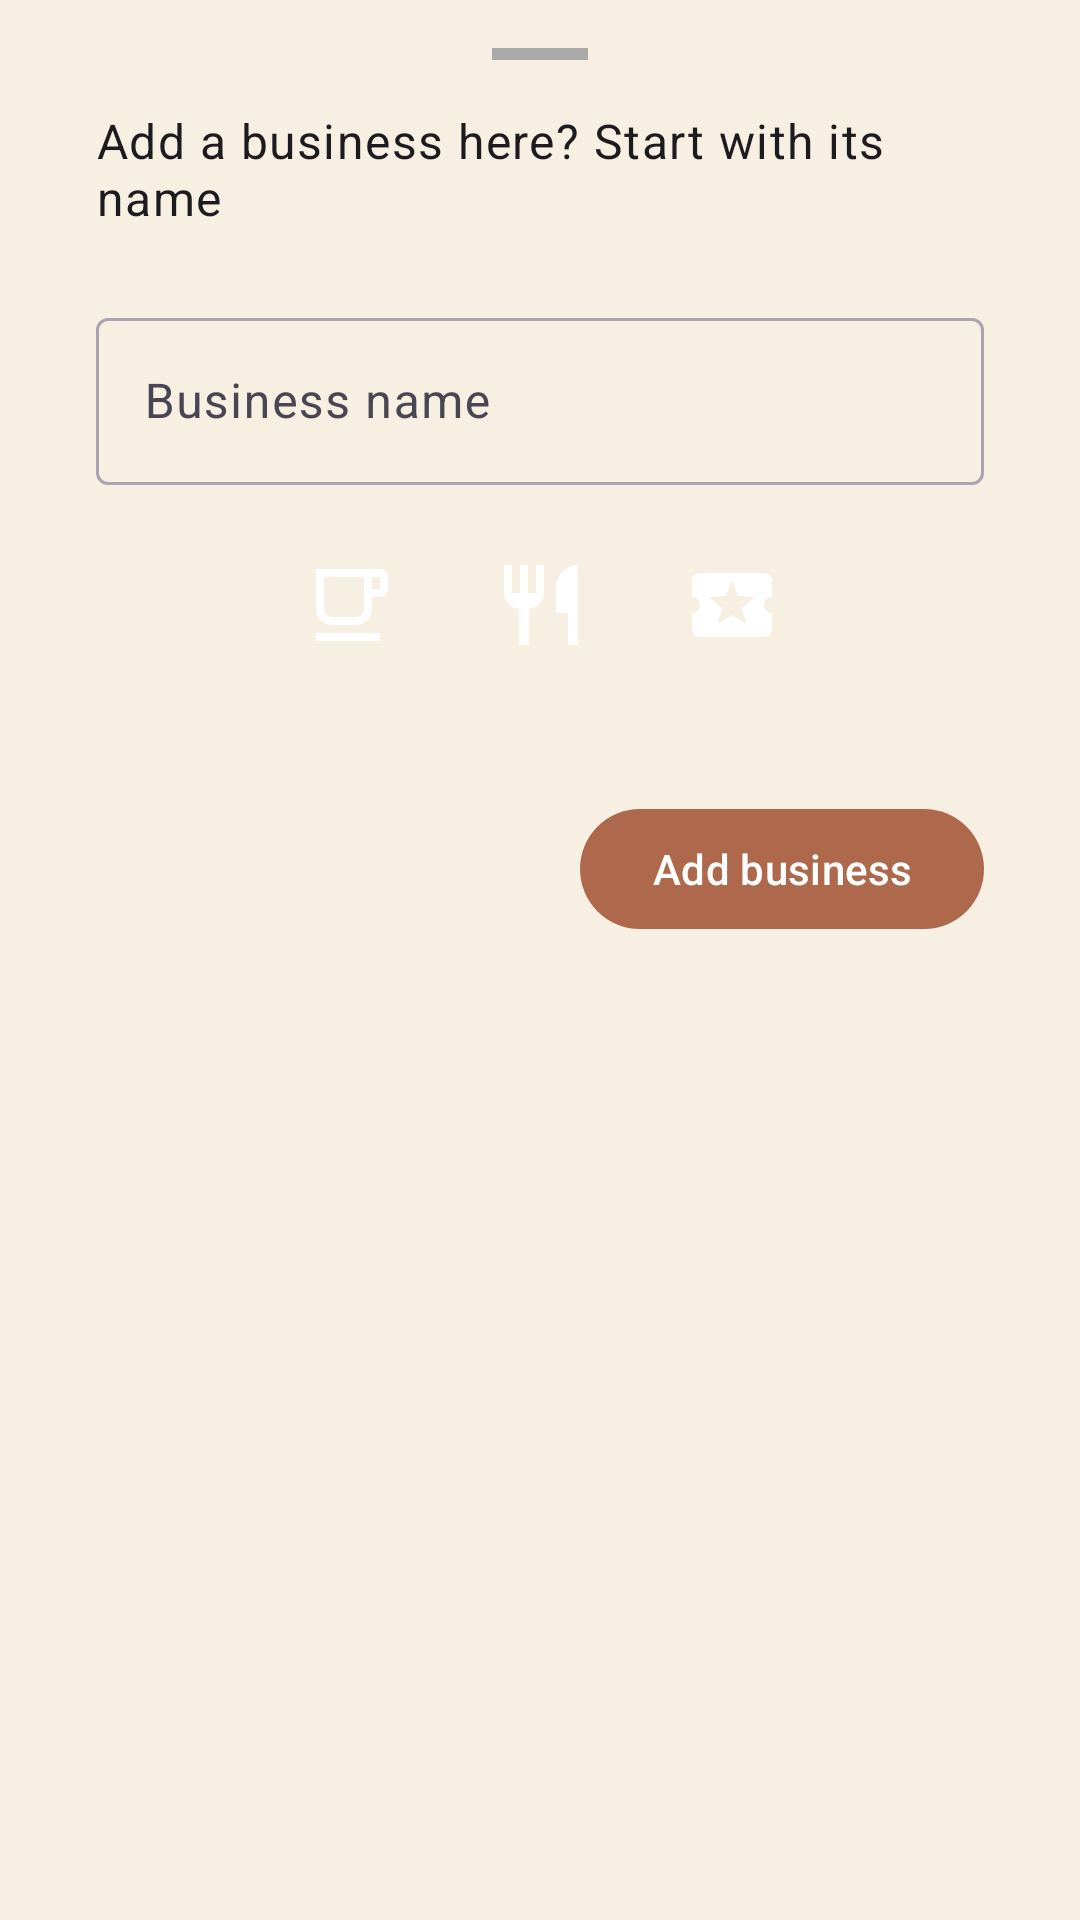

Layout XML and referenced resources for this Android screen:
<!-- AndroidManifest.xml: application theme Theme.ChangingTables -->
<!-- res/layout/business_form_bottom_sheet.xml -->
<?xml version="1.0" encoding="utf-8"?>
<androidx.constraintlayout.widget.ConstraintLayout xmlns:android="http://schemas.android.com/apk/res/android"
    xmlns:app="http://schemas.android.com/apk/res-auto"
    android:id="@+id/business_form_layout"
    android:layout_width="match_parent"
    android:layout_height="match_parent"
    android:padding="@dimen/margin_material"
    app:behavior_fitToContents="false"
    app:behavior_halfExpandedRatio="0.5"
    app:behavior_hideable="true"
    app:behavior_peekHeight="240dp"
    app:layout_behavior="com.google.android.material.bottomsheet.BottomSheetBehavior">

    <View
        android:id="@+id/drag_handle"
        android:layout_width="32dp"
        android:layout_height="4dp"
        android:layout_gravity="center_horizontal"
        android:background="@android:color/darker_gray"
        app:layout_constraintEnd_toEndOf="parent"
        app:layout_constraintStart_toStartOf="parent"
        app:layout_constraintTop_toTopOf="parent" />

    <androidx.core.widget.NestedScrollView
        android:layout_width="match_parent"
        android:layout_height="0dp"
        android:fillViewport="true"
        app:layout_constraintBottom_toBottomOf="parent"
        app:layout_constraintEnd_toEndOf="parent"
        app:layout_constraintStart_toStartOf="parent"
        app:layout_constraintTop_toBottomOf="@id/drag_handle">

        <androidx.constraintlayout.widget.ConstraintLayout
            android:layout_width="match_parent"
            android:layout_height="wrap_content">

            <com.google.android.material.textview.MaterialTextView
                android:id="@+id/business_add_prompt"
                android:layout_width="match_parent"
                android:layout_height="wrap_content"
                android:layout_margin="@dimen/margin_material"
                android:gravity="center_vertical|start"
                android:paddingBottom="@dimen/margin_thin"
                android:text="@string/business_add_prompt"
                android:textAppearance="?attr/textAppearanceBody1"
                app:layout_constraintEnd_toEndOf="parent"
                app:layout_constraintStart_toStartOf="parent"
                app:layout_constraintTop_toTopOf="parent" />

            <com.google.android.material.textfield.TextInputLayout
                android:id="@+id/business_title_new"
                android:layout_width="match_parent"
                android:layout_height="wrap_content"
                android:layout_margin="@dimen/margin_material"
                android:gravity="center_vertical|start"
                android:hint="@string/business_name_label"
                android:paddingBottom="@dimen/margin_thin"
                android:textAppearance="?attr/textAppearanceHeadline6"
                app:layout_constraintEnd_toEndOf="parent"
                app:layout_constraintStart_toStartOf="parent"
                app:layout_constraintTop_toBottomOf="@id/business_add_prompt">

                <com.google.android.material.textfield.TextInputEditText
                    android:id="@+id/business_title_new_edit"
                    android:layout_width="match_parent"
                    android:layout_height="wrap_content" />
            </com.google.android.material.textfield.TextInputLayout>

            <LinearLayout
                android:id="@+id/business_type_selection"
                android:layout_width="match_parent"
                android:layout_height="wrap_content"
                android:gravity="center"
                android:orientation="horizontal"
                app:layout_constraintEnd_toEndOf="parent"
                app:layout_constraintStart_toStartOf="parent"
                app:layout_constraintTop_toBottomOf="@id/business_title_new">

                <ImageButton
                    android:id="@+id/type_coffee"
                    android:layout_width="48dp"
                    android:layout_height="48dp"
                    android:layout_margin="@dimen/margin_thin"
                    android:background="@drawable/circle_background"
                    android:backgroundTint="@color/business_type_background_selector"
                    android:contentDescription="Coffee"
                    android:padding="8dp"
                    android:scaleType="fitCenter"
                    android:src="@drawable/ic_coffee_24"
                    app:tint="@color/business_type_icon_selector" />

                <ImageButton
                    android:id="@+id/type_restaurant"
                    android:layout_width="48dp"
                    android:layout_height="48dp"
                    android:layout_margin="@dimen/margin_thin"
                    android:background="@drawable/circle_background"
                    android:backgroundTint="@color/business_type_background_selector"
                    android:contentDescription="Restaurant"
                    android:padding="8dp"
                    android:scaleType="fitCenter"
                    android:src="@drawable/ic_restaurant_24"
                    app:tint="@color/business_type_icon_selector" />

                <ImageButton
                    android:id="@+id/type_activity"
                    android:layout_width="48dp"
                    android:layout_height="48dp"
                    android:layout_margin="@dimen/margin_thin"
                    android:background="@drawable/circle_background"
                    android:backgroundTint="@color/business_type_background_selector"
                    android:contentDescription="Activity"
                    android:padding="8dp"
                    android:scaleType="fitCenter"
                    android:src="@drawable/ic_local_activity_24"
                    app:tint="@color/business_type_icon_selector" />

            </LinearLayout>

            <androidx.viewpager2.widget.ViewPager2
                android:id="@+id/questions_view_pager"
                android:layout_width="match_parent"
                android:layout_height="wrap_content"
                android:layout_marginTop="@dimen/margin_material"
                app:layout_constraintEnd_toEndOf="parent"
                app:layout_constraintStart_toStartOf="parent"
                app:layout_constraintTop_toBottomOf="@id/business_type_selection" />

            <com.google.android.material.button.MaterialButton
                android:id="@+id/add_business_button"
                android:layout_width="wrap_content"
                android:layout_height="wrap_content"
                android:layout_margin="@dimen/margin_material"
                android:text="@string/add_business"
                app:layout_constraintEnd_toEndOf="parent"
                app:layout_constraintTop_toBottomOf="@id/questions_view_pager" />

        </androidx.constraintlayout.widget.ConstraintLayout>
    </androidx.core.widget.NestedScrollView>

</androidx.constraintlayout.widget.ConstraintLayout>
<!-- resources referenced by this layout -->
<resources>
  <dimen name="margin_material">16dp</dimen>
  <dimen name="margin_thin">8dp</dimen>
  <!-- drawable ic_coffee_24 (drawable) -->
  <vector xmlns:android="http://schemas.android.com/apk/res/android"
      android:width="24dp"
      android:height="24dp"
      android:viewportWidth="24"
      android:viewportHeight="24">
    <path
        android:fillColor="@android:color/white"
        android:pathData="M4,19h16v2L4,21zM20,3L4,3v10c0,2.21 1.79,4 4,4h6c2.21,0 4,-1.79 4,-4v-3h2c1.11,0 2,-0.9 2,-2L22,5c0,-1.11 -0.89,-2 -2,-2zM16,13c0,1.1 -0.9,2 -2,2L8,15c-1.1,0 -2,-0.9 -2,-2L6,5h10v8zM20,8h-2L18,5h2v3z"/>
  </vector>
  <!-- drawable ic_restaurant_24 (drawable) -->
  <vector xmlns:android="http://schemas.android.com/apk/res/android"
      android:width="24dp"
      android:height="24dp"
      android:viewportWidth="24"
      android:viewportHeight="24">
    <path
        android:fillColor="@android:color/white"
        android:pathData="M11,9H9V2H7v7H5V2H3v7c0,2.12 1.66,3.84 3.75,3.97V22h2.5v-9.03C11.34,12.84 13,11.12 13,9V2h-2V9zM16,6v8h3v8h2.5V2c-2.76,0 -5,2.24 -5,4z"/>
  </vector>
  <string name="add_business">Add business</string>
  <string name="business_add_prompt">Add a business here? Start with its name</string>
  <string name="business_name_label">Business name</string>
  <color name="colorPrimary">@color/palette_terracotta</color>
  <color name="colorOnPrimary">@color/white</color>
  <color name="colorPrimaryContainer">#F3D9CD</color>
  <color name="colorOnPrimaryContainer">#3A1D10</color>
  <color name="colorSecondary">@color/palette_green</color>
  <color name="colorOnSecondary">@color/ink</color>
  <color name="colorSecondaryContainer">#D3EBDD</color>
  <color name="colorOnSecondaryContainer">#0F2E1C</color>
  <color name="colorTertiary">@color/palette_orange</color>
  <color name="colorOnTertiary">@color/ink</color>
  <color name="colorTertiaryContainer">#FFE3C2</color>
  <color name="colorOnTertiaryContainer">#3D2400</color>
  <color name="colorError">@color/palette_red</color>
  <color name="colorOnError">@color/white</color>
  <color name="colorErrorContainer">#F6D5D5</color>
  <color name="colorOnErrorContainer">#410909</color>
  <color name="colorBackground">@color/palette_cream</color>
  <color name="colorOnBackground">@color/ink</color>
  <color name="colorSurface">@color/palette_cream</color>
  <color name="colorOnSurface">@color/ink</color>
  <color name="colorSurfaceVariant">#EAE3EE</color>
  <color name="colorOnSurfaceVariant">#4A4553</color>
  <color name="colorOutline">@color/palette_gray_lilac</color>
  <color name="bottomNavBackground">@color/palette_cream</color>
  <style name="Widget.App.BottomNavigationView" parent="Widget.Material3.BottomNavigationView">
          <item name="android:background">@color/bottomNavBackground</item>
          <item name="backgroundTint">@color/bottomNavBackground</item>
          <item name="itemIconTint">@color/bottomNavContent</item>
          <item name="itemTextColor">@color/bottomNavContent</item>
          <item name="itemActiveIndicatorStyle">@style/Widget.App.BottomNavigationView.ActiveIndicator</item>
          <item name="itemRippleColor">@color/palette_lavender_20</item>
      </style>
  <color name="palette_terracotta">#AE684B</color>
  <color name="white">#FFFFFF</color>
  <color name="palette_green">#7CBE99</color>
  <color name="ink">#2B2530</color>
  <color name="palette_orange">#FFB35A</color>
  <color name="palette_red">#C44747</color>
  <color name="palette_cream">#F7EFE2</color>
  <color name="palette_gray_lilac">#A9A3B2</color>
  <color name="bottomNavContent">@color/palette_terracotta</color>
  <style name="Widget.App.BottomNavigationView.ActiveIndicator" parent="Widget.Material3.BottomNavigationView.ActiveIndicator">
          <item name="android:color">@color/bottomNavIndicator</item>
      </style>
  <color name="palette_lavender_20">#33B39BD1</color>
  <color name="bottomNavIndicator">@color/palette_lavender_20</color>
</resources>
